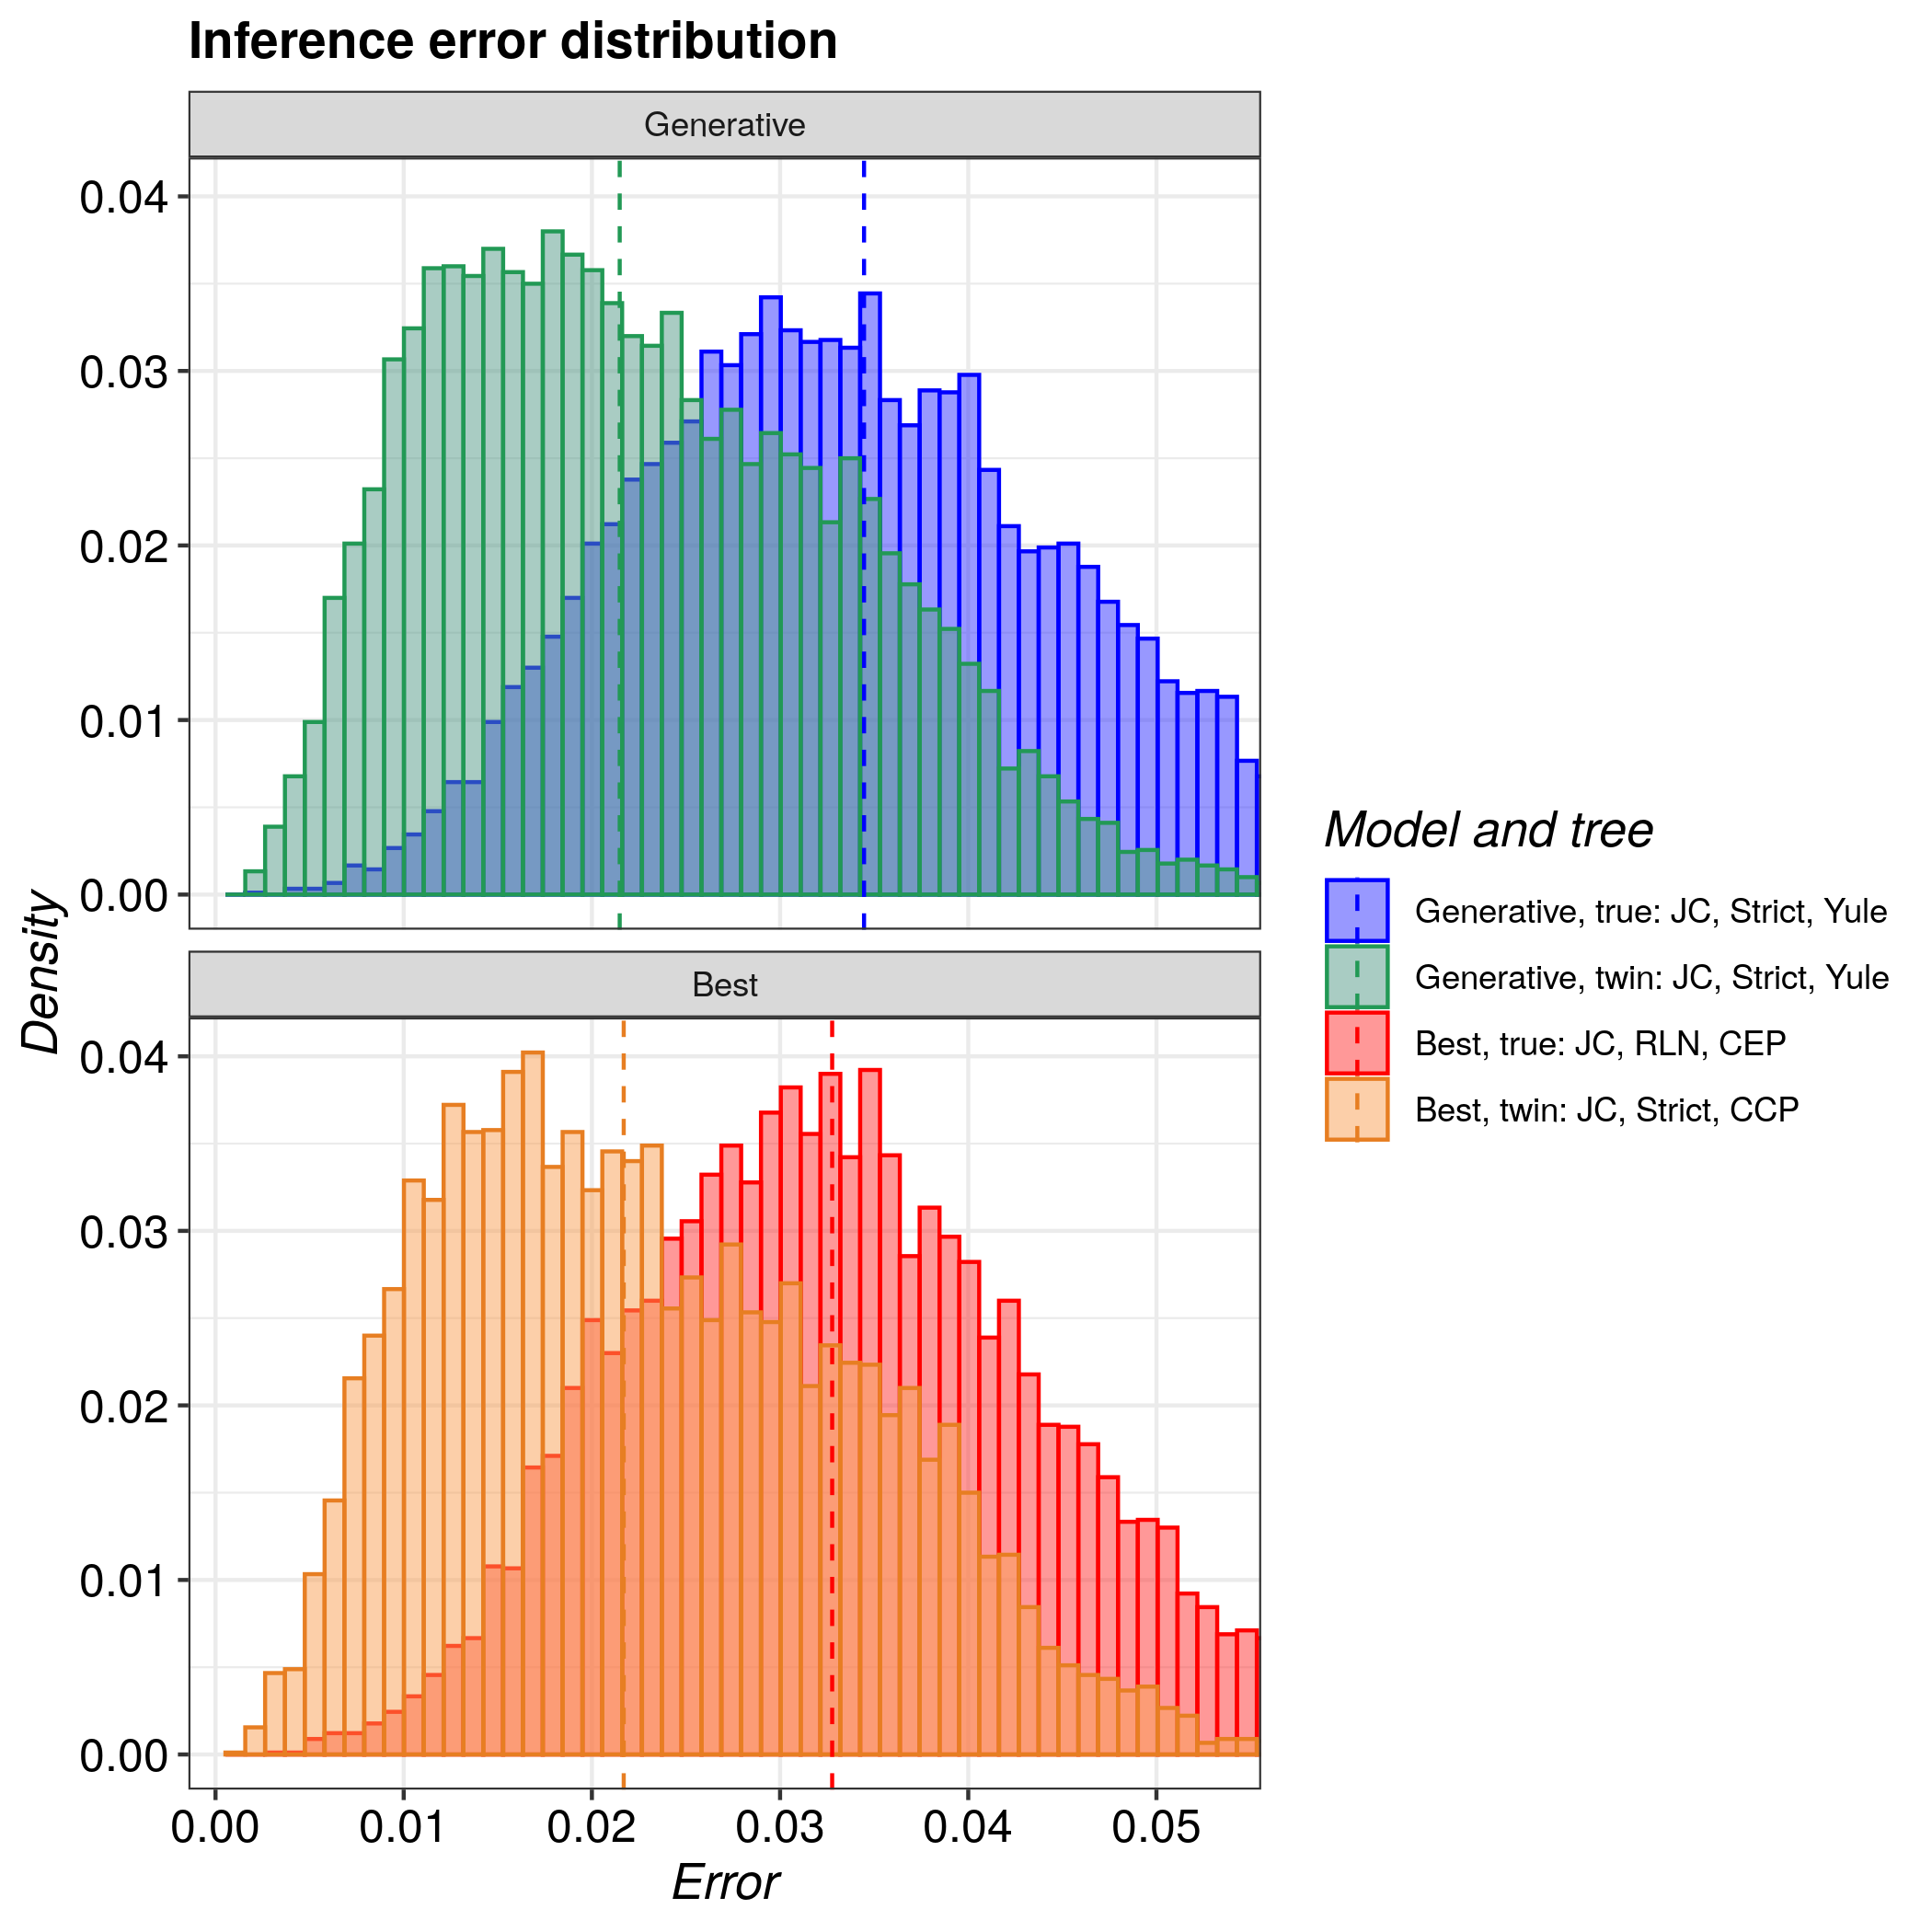

Data behind this chart, as committed beside it:
tree, inference_model, inference_model_weight, site_model, clock_model, tree_prior, error_1, error_2, error_3, error_4, error_5, error_6, error_7, error_8, error_9, error_10, error_11, error_12, error_13, error_14, error_15, error_16, error_17, error_18
true, generative, NA, JC69, strict, yule, 0.03318, 0.01764, 0.04458, 0.03111, 0.03057, 0.03732, 0.02403, 0.03747, 0.03648, 0.02568, 0.05449, 0.02154, 0.04378, 0.04643, 0.03306, 0.03471, 0.03681, 0.02579
true, candidate, 0.9973, JC69, relaxed_log_normal, coalescent_exp_population, 0.04413, 0.04815, 0.05323, 0.0891, 0.02713, 0.05128, 0.03029, 0.01296, 0.04107, 0.02239, 0.04906, 0.02765, 0.05559, 0.02731, 0.02783, 0.0249, 0.03249, 0.03114
twin, generative, NA, JC69, strict, yule, 0.03296, 0.02609, 0.03843, 0.0194, 0.03925, 0.02297, 0.01606, 0.01057, 0.03885, 0.01583, 0.04121, 0.02887, 0.01058, 0.01788, 0.01049, 0.03808, 0.00449, 0.04229
twin, candidate, 0.756, JC69, strict, coalescent_constant_population, 0.01828, 0.01792, 0.01106, 0.02302, 0.03833, 0.03429, 0.01084, 0.03306, 0.01851, 0.02649, 0.02788, 0.02352, 0.02204, 0.005701, 0.02525, 0.03179, 0.02479, 0.02414
